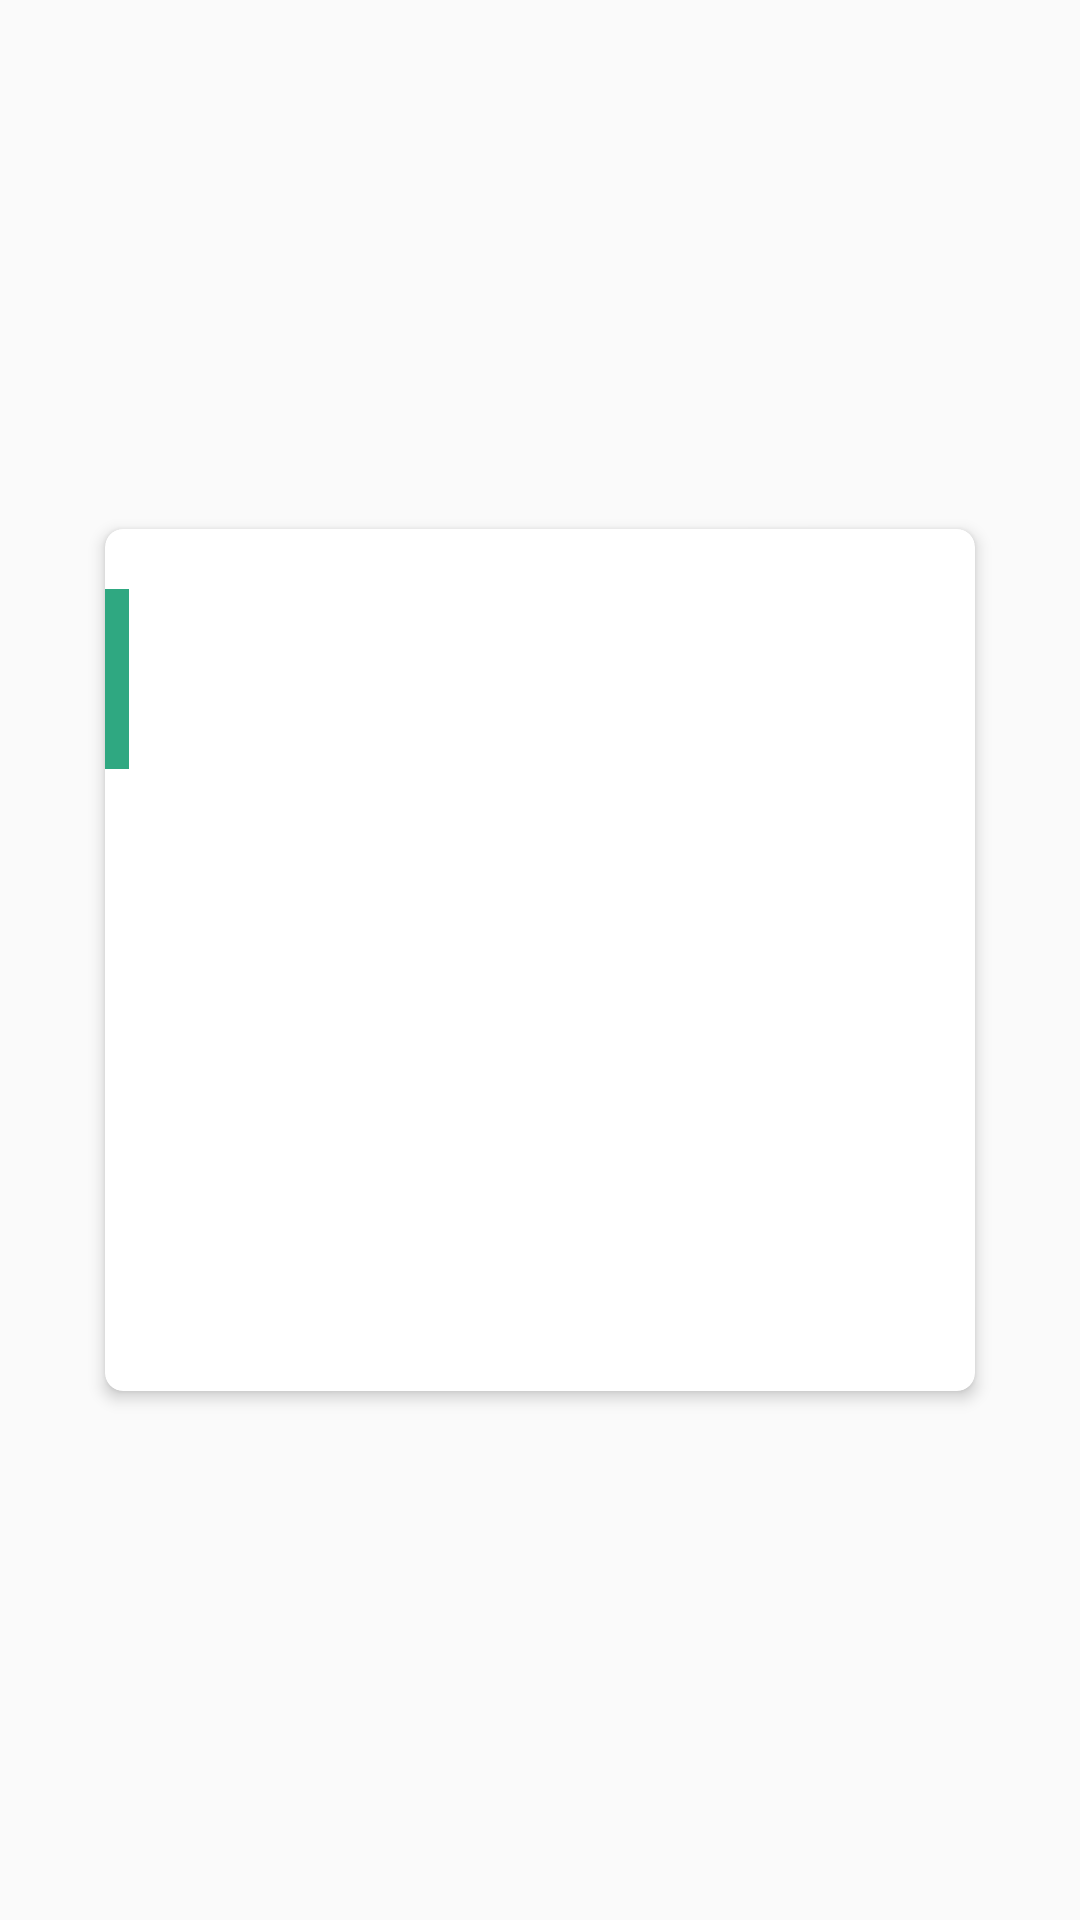

Android layout source for this screen:
<!-- AndroidManifest.xml: application theme AppTheme -->
<!-- res/layout/detail.xml -->
<?xml version="1.0" encoding="utf-8"?>
<RelativeLayout xmlns:android="http://schemas.android.com/apk/res/android"
    xmlns:app="http://schemas.android.com/apk/res-auto"
    xmlns:tools="http://schemas.android.com/tools"
    android:layout_width="match_parent"
    android:layout_height="match_parent">

    <android.support.v7.widget.CardView
        android:layout_width="300dp"
        android:layout_height="300dp"
        app:cardCornerRadius="6dp"
        app:cardElevation="3dp"
        app:cardUseCompatPadding="true"
        android:layout_centerInParent="true"
        android:id="@+id/cv">
        <LinearLayout
            android:focusable="true"
            android:focusableInTouchMode="true"
            android:layout_width="match_parent"
            android:layout_height="match_parent"
            android:orientation="vertical"
            >
        <RelativeLayout
            android:layout_marginTop="20dp"
            android:layout_width="match_parent"
            android:layout_height="60dp">
            <View
                android:layout_alignParentStart="true"
                android:layout_width="8dp"
                android:layout_height="match_parent"
                android:background="#2fa881"
                />
            <android.support.design.widget.TextInputLayout
                android:textColorHint="#c5c5c5"
                android:layout_width="match_parent"
                android:layout_height="wrap_content">
            <EditText
                android:hint=""
                android:id="@+id/detail_title2"
                android:layout_centerVertical="true"
                android:layout_width="wrap_content"
                android:layout_height="wrap_content"
                android:layout_marginStart="50dp"
                android:textColor="@color/cardview_dark_background"
                android:textSize="18sp"
                android:textStyle="bold"
                android:background="@drawable/add_edit"
                />
            </android.support.design.widget.TextInputLayout>
        </RelativeLayout>
        <LinearLayout
            android:layout_marginTop="10dp"
            android:paddingStart="50dp"
            android:paddingEnd="30dp"
            android:orientation="horizontal"
            android:layout_width="match_parent"
            android:layout_height="wrap_content">
            <android.support.design.widget.TextInputLayout
                android:textColorHint="#c5c5c5"
                android:layout_width="match_parent"
                android:layout_height="wrap_content">
                <EditText
                    android:textSize="13sp"
                    android:hint=""
                    android:ems="10"
                    android:textColor="#757575"
                    android:id="@+id/detail_content2"
                    android:layout_width="match_parent"
                    android:layout_height="wrap_content"
                    android:background="@drawable/add_edit"
                    android:textCursorDrawable="@drawable/bg_input_cursor"
                    android:paddingBottom="2dp"
                    />
            </android.support.design.widget.TextInputLayout>
        </LinearLayout>
        </LinearLayout>
        </android.support.v7.widget.CardView>
    <TextView
        android:layout_marginTop="20dp"
        android:id="@+id/tv_over_date"
        android:layout_width="wrap_content"
        android:layout_height="wrap_content"
        style="?borderlessButtonStyle"
        android:textSize="@dimen/sp_10"
        android:layout_alignParentRight="true"
        android:layout_marginRight="@dimen/dp_32"
        android:textColor="@color/cardview_dark_background"
        android:layout_below="@id/cv"/>
    <TextView
        android:layout_marginTop="-30dp"
        android:id="@+id/tv_date"
        android:layout_width="wrap_content"
        android:layout_height="wrap_content"
        style="?borderlessButtonStyle"
        android:textSize="@dimen/sp_10"
        android:layout_alignParentRight="true"
        android:layout_marginRight="@dimen/dp_32"
        android:textColor="@color/cardview_dark_background"
        android:layout_below="@id/tv_over_date"/>
</RelativeLayout>
<!-- resources referenced by this layout -->
<resources>
  <dimen name="dp_32">32dp</dimen>
  <dimen name="sp_10">10sp</dimen>
  <!-- drawable add_edit (drawable) -->
  <?xml version="1.0" encoding="utf-8"?>
  
  <shape xmlns:android="http://schemas.android.com/apk/res/android" >
      <solid android:color="#00000000"/>
      <stroke android:color="#00000000" android:width="0dp"></stroke>
  </shape>
  <style name="AppTheme" parent="Theme.AppCompat.Light.DarkActionBar">
          
          <item name="colorPrimary">@color/colorPrimary</item>
          <item name="colorPrimaryDark">@color/colorPrimaryDark</item>
          <item name="colorAccent">@color/colorAccent</item>
      </style>
  <color name="colorPrimary">#3F51B5</color>
  <color name="colorPrimaryDark">#303F9F</color>
  <color name="colorAccent">#FF4081</color>
</resources>
